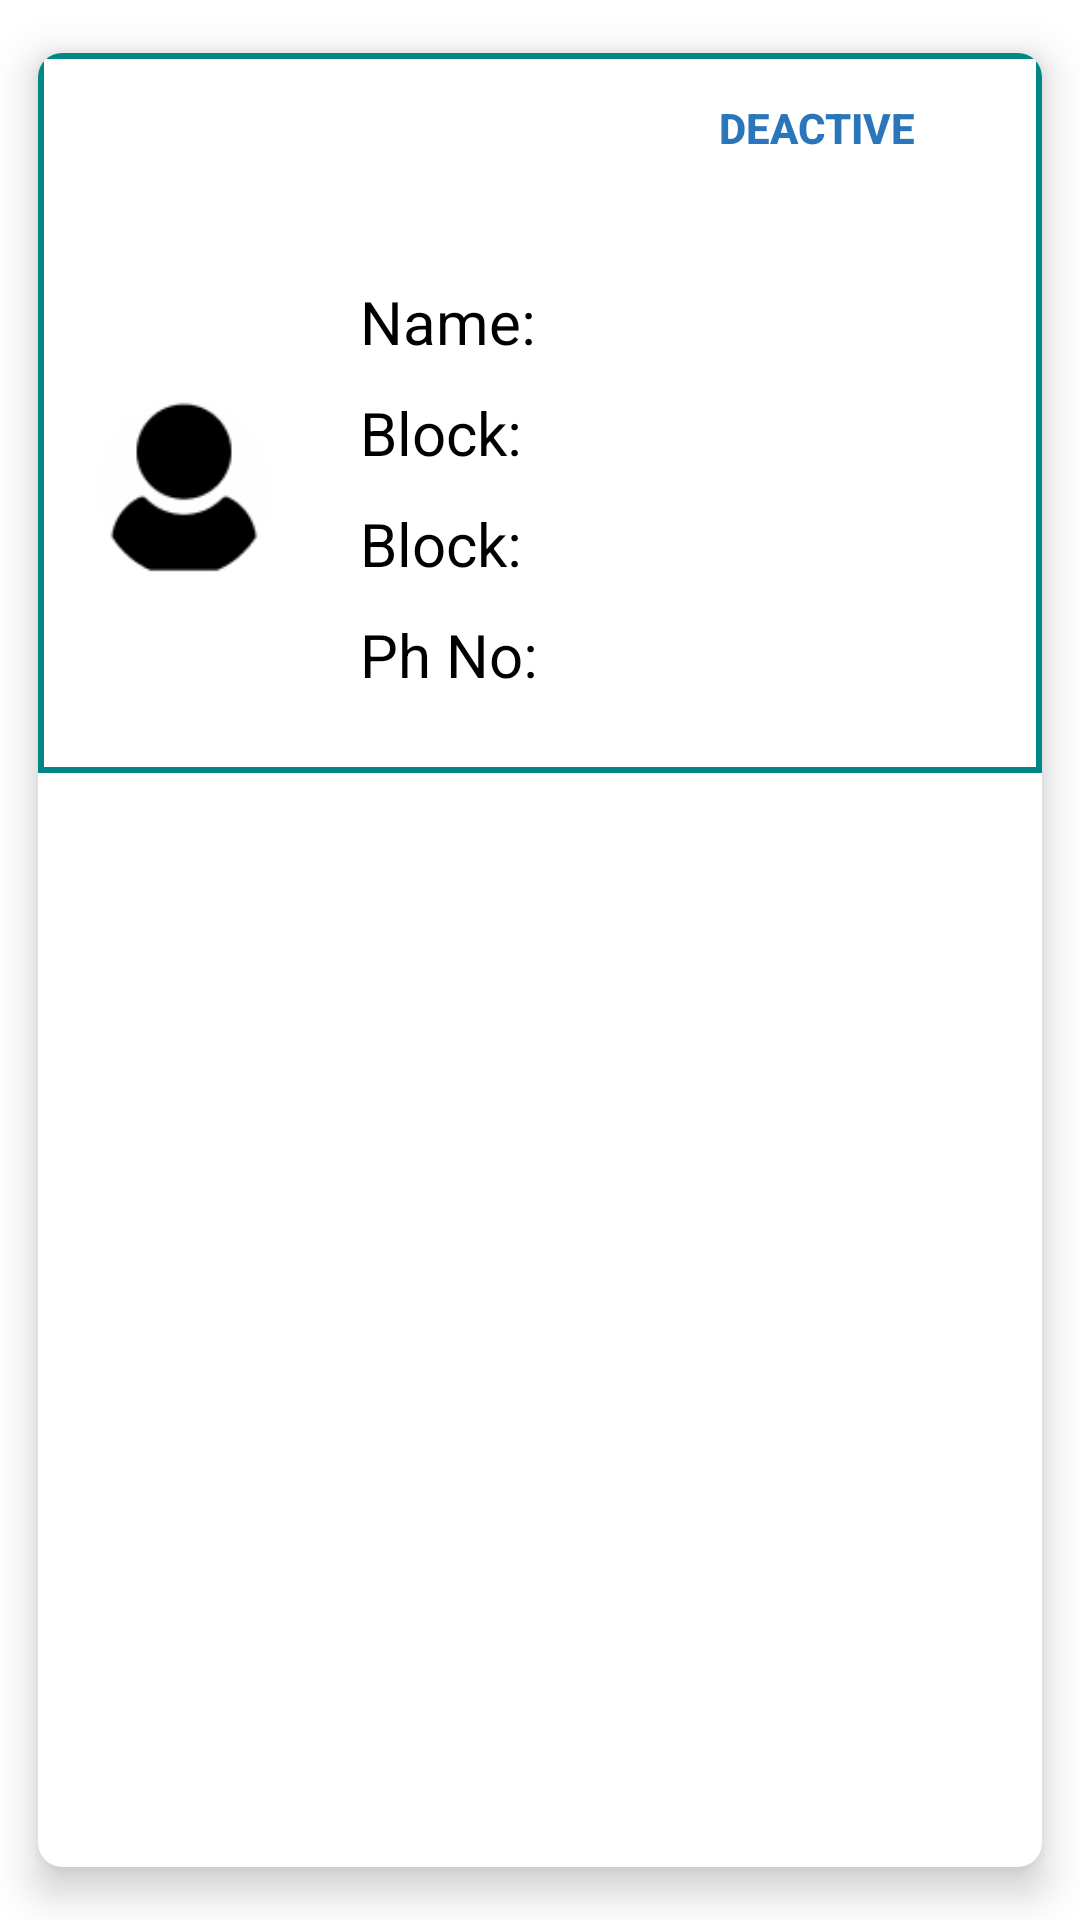

Write the Android layout XML for this screen, with the resource values it uses.
<!-- AndroidManifest.xml: application theme Theme.GrowWise -->
<!-- res/layout/activity_employee_card.xml -->
<?xml version="1.0" encoding="utf-8"?>
<androidx.cardview.widget.CardView xmlns:android="http://schemas.android.com/apk/res/android"
    xmlns:app="http://schemas.android.com/apk/res-auto"
    xmlns:tools="http://schemas.android.com/tools"
    android:layout_width="match_parent"
    android:layout_height="wrap_content"
    app:cardBackgroundColor="@color/white"
    app:cardCornerRadius="8dp"
    app:cardElevation="8dp"
    app:cardMaxElevation="10dp"
    app:cardPreventCornerOverlap="true"
    app:cardUseCompatPadding="true"
    tools:ignore="MissingDefaultResource">
    <LinearLayout
        android:background="@drawable/bordered"
        android:layout_width="match_parent"
        android:layout_height="240dp"
        android:orientation="vertical">
        <RelativeLayout
            android:layout_width="fill_parent"
            android:layout_height="50dp">
            <Button
                android:id="@+id/deactivateEmpBtn"
                android:layout_width="150dp"
                android:layout_height="40dp"
                android:text="Deactive"
                android:background="@android:color/transparent"
                android:textColor="@color/deactivateBtnText"
                android:layout_alignParentEnd="true"
                android:textStyle="bold"
                android:layout_centerInParent="true"
                />
        </RelativeLayout>
        <LinearLayout
            android:layout_width="match_parent"
            android:layout_height="match_parent"
            android:orientation="horizontal">
            <ImageView
                android:padding="20dp"
                android:id="@+id/idIVCardImage"
                android:layout_gravity="center"
                android:layout_width="0dp"
                android:layout_weight="0.3"
                android:layout_height="match_parent"
                android:src="@drawable/employee_default_img"
                android:contentDescription="@string/app_name" />
            <LinearLayout
                android:layout_width="0dp"
                android:layout_height="match_parent"
                android:orientation="vertical"
                android:layout_weight="0.7"
                android:gravity="center"
                android:layout_marginHorizontal="5dp"
                >

                
                <TextView
                    android:id="@+id/idTVCardName"
                    android:layout_width="match_parent"
                    android:layout_height="wrap_content"
                    android:text="Name:"
                    android:padding="5dp"
                    android:textColor="@color/black"
                    android:textSize="20sp" />

                <TextView
                    android:id="@+id/idTVCardDOB"
                    android:layout_width="match_parent"
                    android:layout_height="wrap_content"
                    android:text="Block:"
                    android:padding="5dp"
                    android:textColor="@color/black"
                    android:textSize="20sp" />

                <TextView
                    android:id="@+id/idTVCardRole"
                    android:layout_width="match_parent"
                    android:layout_height="wrap_content"
                    android:text="Block:"
                    android:padding="5dp"
                    android:textColor="@color/black"
                    android:textSize="20sp" />

                <TextView
                    android:id="@+id/idTVCardMobile"
                    android:layout_width="match_parent"
                    android:layout_height="wrap_content"
                    android:text="Ph No:"
                    android:padding="5dp"
                    android:textColor="@color/black"
                    android:textSize="20sp" />
            </LinearLayout>
        </LinearLayout>
    </LinearLayout>
</androidx.cardview.widget.CardView>
<!-- resources referenced by this layout -->
<resources>
  <color name="black">#FF000000</color>
  <color name="deactivateBtnText">#2B76BB</color>
  <color name="white">#FFFFFFFF</color>
  <!-- drawable bordered (drawable) -->
  <?xml version="1.0" encoding="utf-8"?>
  <layer-list xmlns:android="http://schemas.android.com/apk/res/android">
      
      <item android:drawable="@android:color/white" />
  
      
      <item>
          <shape>
              <solid android:color="@android:color/transparent" />
              <stroke
                  android:width="2dp"
              android:color="@color/main" />
          </shape>
      </item>
  </layer-list>
  <!-- drawable employee_default_img: png bitmap (drawable, 2097 bytes) -->
  <string name="app_name">GSM</string>
  <style name="Theme.GrowWise" parent="Theme.MaterialComponents.DayNight.DarkActionBar">
          
          <item name="colorPrimary">@color/main</item>
          <item name="colorPrimaryVariant">@color/purple_700</item>
          <item name="colorOnPrimary">@color/white</item>
          
          <item name="colorSecondary">@color/teal_200</item>
          <item name="colorSecondaryVariant">@color/teal_700</item>
          <item name="colorOnSecondary">@color/black</item>
          
          <item name="android:statusBarColor">?attr/colorPrimary</item>
          
      </style>
  <color name="main">#FF018786</color>
  <color name="purple_700">#FF3700B3</color>
  <color name="teal_200">#FF03DAC5</color>
  <color name="teal_700">#FF018786</color>
</resources>
